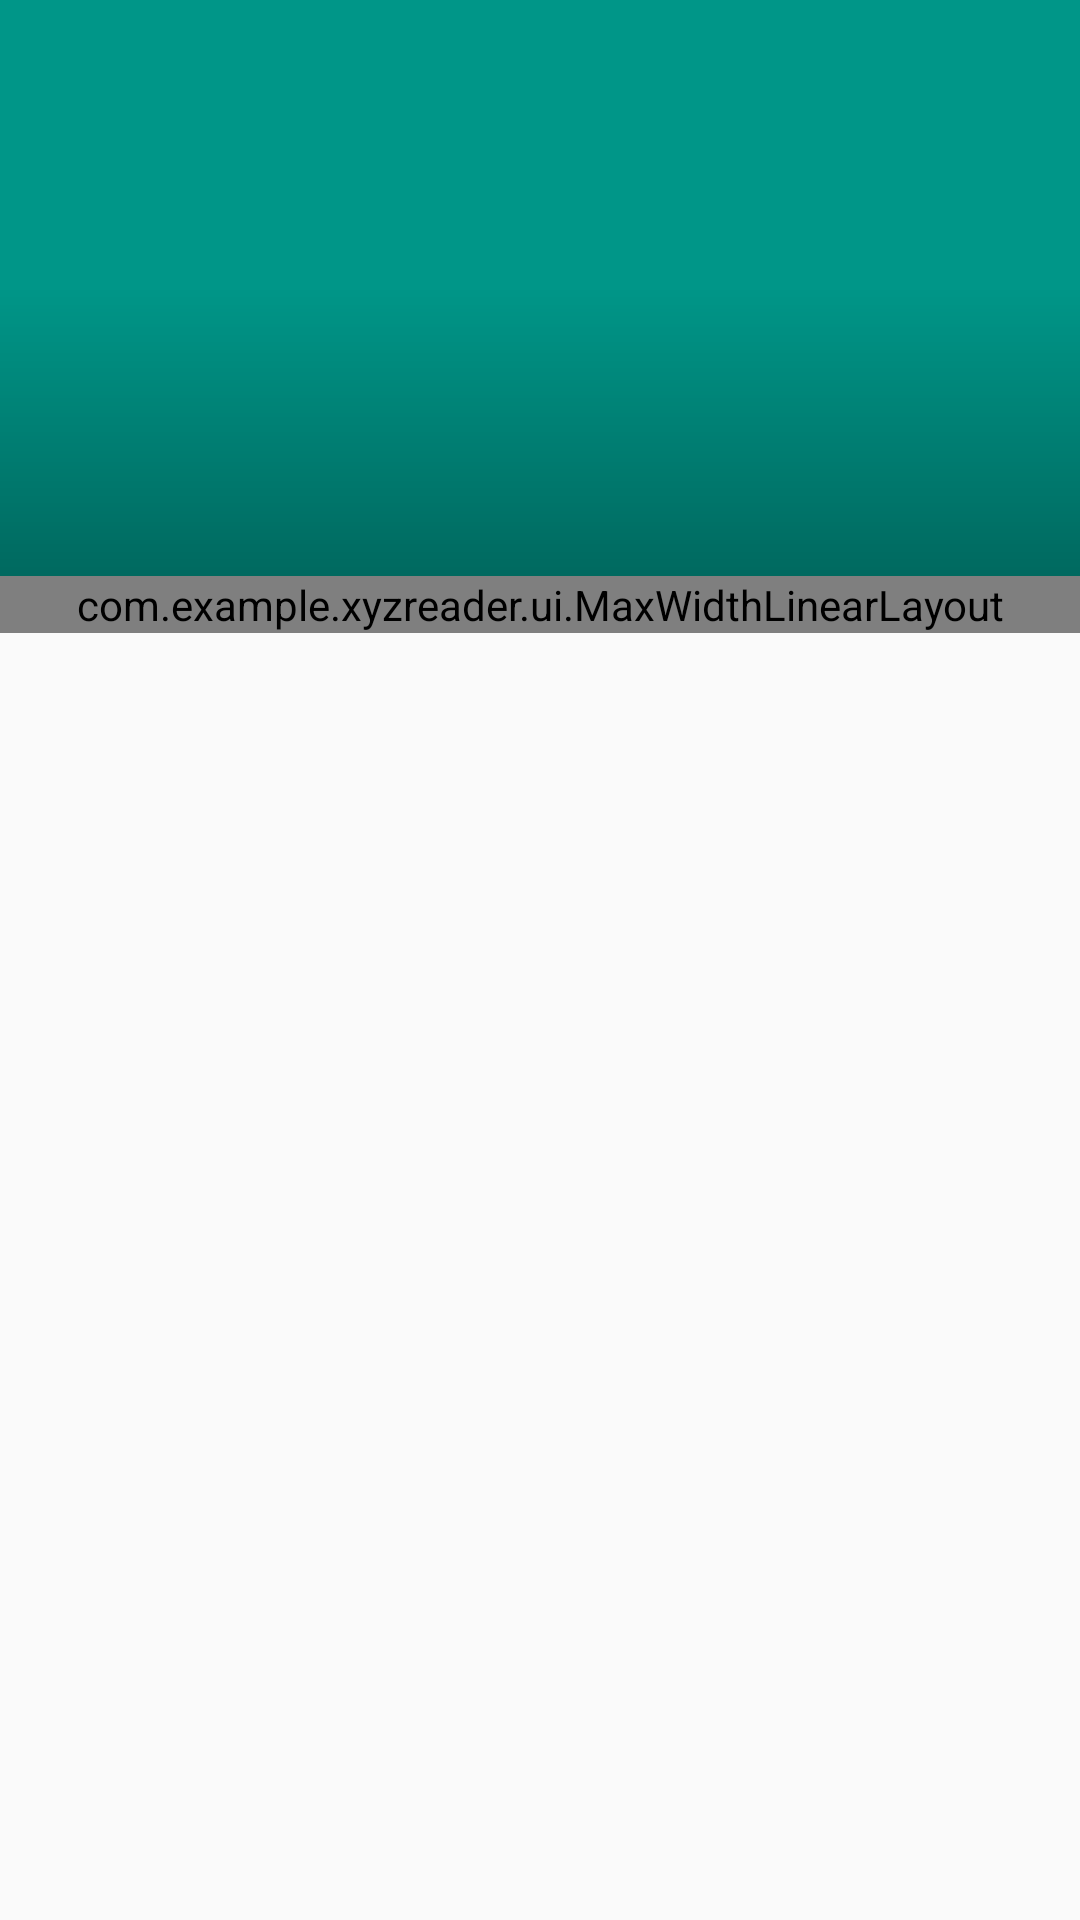

Android layout source for this screen:
<!-- AndroidManifest.xml: activity theme AppTheme -->
<!-- res/layout/fragment_article_detail.xml -->
<android.support.design.widget.CoordinatorLayout
    android:id="@+id/main_content"
    xmlns:android="http://schemas.android.com/apk/res/android"
    xmlns:app="http://schemas.android.com/apk/res-auto"
    android:layout_width="match_parent"
    android:layout_height="match_parent">

    <android.support.design.widget.AppBarLayout
        android:id="@+id/appBarLayout"
        android:layout_width="match_parent"
        android:theme="@style/ThemeOverlay.AppCompat.Dark.ActionBar"
        android:layout_height="@dimen/bar_height">

        <android.support.design.widget.CollapsingToolbarLayout
            android:id="@+id/collapsing_container_detail"
            android:layout_width="match_parent"
            android:layout_height="match_parent"
            app:contentScrim="@color/primary"
            app:expandedTitleMarginEnd="64dp"
            app:expandedTitleMarginStart="48dp"
            app:expandedTitleTextAppearance="@style/ExpendedAppBar"
            app:collapsedTitleTextAppearance="@style/CollapsedAppBar"
            app:layout_scrollFlags="scroll|exitUntilCollapsed">

            <FrameLayout android:layout_width="match_parent"
                         android:layout_height="wrap_content">
                <com.example.xyzreader.ui.AspectRatioImageView
                    app:layout_scrollFlags="scroll|enterAlways|enterAlwaysCollapsed"
                    android:layout_width="match_parent"
                    android:layout_height="0dp"
                    android:scaleType="centerCrop"
                    app:layout_collapseMode="parallax"
                    android:id="@+id/photo"
                    android:contentDescription="@string/article_details"/>

                <View android:layout_width="match_parent"
                      android:layout_height="match_parent"
                      android:background="@drawable/scrim_gradient"/>
            </FrameLayout>

            <android.support.v7.widget.Toolbar
                android:id="@+id/toolbar_detail"
                android:layout_width="match_parent"
                android:layout_height="?actionBarSize"
                app:popupTheme="@style/ThemeOverlay.AppCompat.Light"
                app:layout_collapseMode="pin"
                app:layout_scrollFlags="scroll|enterAlways"/>

        </android.support.design.widget.CollapsingToolbarLayout>

    </android.support.design.widget.AppBarLayout>

    <android.support.v4.widget.NestedScrollView
        android:id="@+id/nested_scrollview"
        android:layout_width="match_parent"
        app:layout_behavior="@string/appbar_scrolling_view_behavior"
        android:elevation="@dimen/card_elevation"
        android:layout_height="wrap_content">


        <com.example.xyzreader.ui.MaxWidthLinearLayout
            android:orientation="vertical"
            android:layout_width="match_parent"
            android:layout_height="wrap_content"
            android:layout_gravity="center_horizontal"
            android:id="@+id/detail_container"
            android:layout_marginTop="0dp">

            <LinearLayout
                android:id="@+id/meta_bar"
                android:layout_width="match_parent"
                android:layout_height="wrap_content"
                android:background="#333"
                android:layout_gravity="bottom"
                android:orientation="vertical"
                android:paddingTop="@dimen/horizontal_margin"
                android:paddingBottom="@dimen/horizontal_margin"
                android:layout_marginBottom="@dimen/horizontal_margin">

                <ProgressBar
                    android:id="@+id/progressImage"
                    android:layout_width="wrap_content"
                    android:layout_height="wrap_content"
                    android:layout_gravity="center"
                    android:visibility="visible"
                    />

                <TextView
                    android:id="@+id/article_byline"
                    android:textSize="@dimen/app_bar_text_size"
                    android:layout_width="wrap_content"
                    android:layout_height="wrap_content"
                    android:paddingLeft="@dimen/vertical_margin"
                    android:paddingRight="@dimen/vertical_margin"
                    android:textColor="@color/accent" />
            </LinearLayout>

            <TextView
                android:id="@+id/article_body"
                android:textSize="@dimen/detail_body_text_size"
                android:layout_width="match_parent"
                android:layout_height="wrap_content"
                android:padding="@dimen/vertical_margin"
                android:textColor="@color/primary_text"
                android:textColorLink="@color/accent"
                android:lineSpacingMultiplier="@fraction/detail_body_line_spacing_multiplier" />

        </com.example.xyzreader.ui.MaxWidthLinearLayout>

    </android.support.v4.widget.NestedScrollView>

</android.support.design.widget.CoordinatorLayout>
<!-- resources referenced by this layout -->
<resources>
  <color name="accent">#00BCD4</color>
  <color name="primary">#009688</color>
  <color name="primary_text">#212121</color>
  <dimen name="app_bar_text_size">15sp</dimen>
  <dimen name="bar_height">192dp</dimen>
  <dimen name="card_elevation">2dp</dimen>
  <dimen name="detail_body_text_size">15sp</dimen>
  <dimen name="horizontal_margin">16dp</dimen>
  <dimen name="vertical_margin">16dp</dimen>
  <!-- drawable scrim_gradient (drawable) -->
  <?xml version="1.0" encoding="utf-8"?>
  <shape xmlns:android="http://schemas.android.com/apk/res/android">
      <gradient android:angle="-90"
                android:startColor="#00000000"
                android:centerColor="#00000000"
                android:endColor="#4d000000"
                android:type="linear"/>
  
  </shape>
  <string name="article_details">article details</string>
  <style name="CollapsedAppBar" parent="TextAppearance.AppCompat.Widget.ActionBar.Title">
          <item name="android:fontFamily">sans-serif-condensed</item>
          <item name="android:textSize">17sp</item>
      </style>
  <style name="ExpendedAppBar" parent="TextAppearance.AppCompat.Widget.ActionBar.Title">
          <item name="android:fontFamily">sans-serif-condensed</item>
          <item name="android:textSize">24sp</item>
      </style>
  <style name="AppTheme" parent="AppTheme.Base">
          <item name="android:windowContentTransitions">true</item>
      </style>
  <style name="AppTheme.Base" parent="Theme.AppCompat.Light.NoActionBar">
          
          <item name="colorPrimary">@color/primary</item>
          <item name="colorPrimaryDark">@color/primary_dark</item>
          <item name="colorAccent">@color/accent</item>
          <item name="android:textColorPrimary">@color/icons</item>
          <item name="android:textColorSecondary">@color/secondary_text</item>
      </style>
  <color name="primary_dark">#00796B</color>
  <color name="icons">#FFFFFF</color>
  <color name="secondary_text">#727272</color>
</resources>
